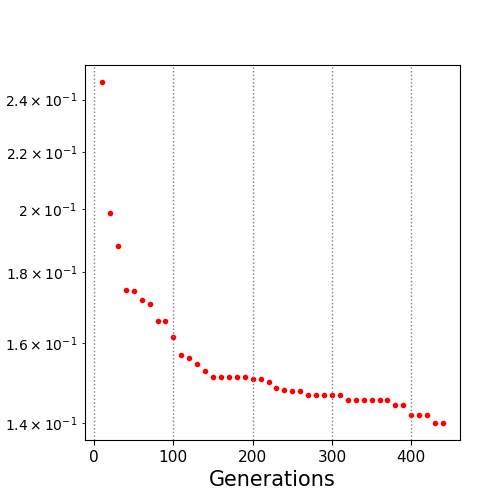

Source data for this figure (header and first rows):
10.0, 0.247112
20.0, 0.1986
30.0, 0.188
40.0, 0.1747
50.0, 0.1744
60.0, 0.1718
70.0, 0.1706
80.0, 0.1659
90.0, 0.1659
100.0, 0.1617
110.0, 0.1568
120.0, 0.1561
130.0, 0.1544
140.0, 0.1528
150.0, 0.1512
160.0, 0.1512
170.0, 0.1512
180.0, 0.1512
190.0, 0.1512
200.0, 0.1507
210.0, 0.1507
220.0, 0.1501
230.0, 0.1484
240.0, 0.1481
250.0, 0.1478
260.0, 0.1478
270.0, 0.1467
280.0, 0.1467
290.0, 0.1467
300.0, 0.1467
310.0, 0.1467
320.0, 0.1455
330.0, 0.1455
340.0, 0.1454
350.0, 0.1454
360.0, 0.1454
370.0, 0.1454
380.0, 0.1444
390.0, 0.1444
400.0, 0.142
410.0, 0.142
420.0, 0.142
430.0, 0.1401
440.0, 0.1401
